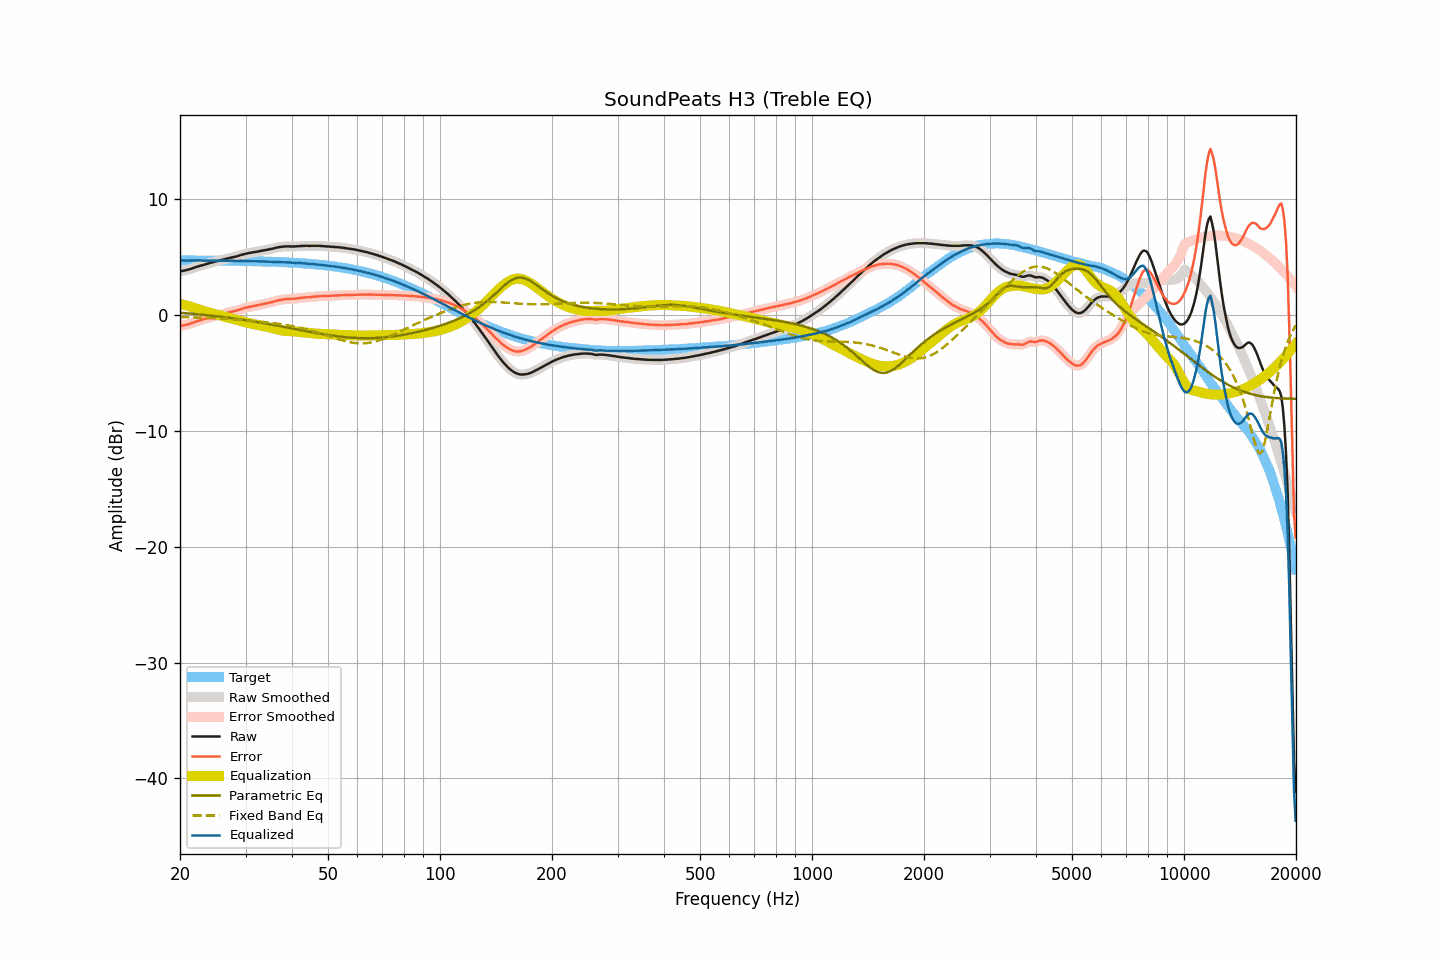

Source data for this figure (header and first rows):
frequency, raw, smoothed, error, error_smoothed, equalization, parametric_eq, fixed_band_eq, equalized_raw, equalized_smoothed, target
20.00, 3.78, 3.78, -0.94, -0.94, 0.95, 0.20, -0.16, 4.73, 4.73, 4.72
20.20, 3.80, 3.80, -0.92, -0.92, 0.92, 0.19, -0.17, 4.72, 4.72, 4.72
20.40, 3.83, 3.82, -0.89, -0.89, 0.89, 0.18, -0.17, 4.72, 4.71, 4.72
20.61, 3.85, 3.85, -0.87, -0.87, 0.86, 0.17, -0.18, 4.71, 4.71, 4.71
20.81, 3.88, 3.88, -0.84, -0.83, 0.82, 0.16, -0.18, 4.70, 4.70, 4.71
21.02, 3.92, 3.92, -0.80, -0.80, 0.79, 0.14, -0.19, 4.71, 4.70, 4.71
21.23, 3.96, 3.96, -0.76, -0.76, 0.75, 0.13, -0.19, 4.71, 4.71, 4.71
21.44, 4.00, 4.00, -0.71, -0.71, 0.71, 0.12, -0.19, 4.71, 4.71, 4.71
21.66, 4.05, 4.05, -0.66, -0.66, 0.66, 0.11, -0.20, 4.71, 4.71, 4.71
21.87, 4.10, 4.10, -0.61, -0.61, 0.62, 0.09, -0.20, 4.71, 4.71, 4.71
22.09, 4.15, 4.15, -0.56, -0.56, 0.57, 0.08, -0.21, 4.72, 4.71, 4.71
22.31, 4.19, 4.19, -0.52, -0.52, 0.52, 0.07, -0.22, 4.71, 4.71, 4.71
22.54, 4.24, 4.24, -0.47, -0.47, 0.48, 0.06, -0.22, 4.71, 4.71, 4.71
22.76, 4.28, 4.28, -0.43, -0.43, 0.43, 0.04, -0.23, 4.71, 4.71, 4.71
22.99, 4.32, 4.32, -0.39, -0.39, 0.39, 0.03, -0.23, 4.70, 4.71, 4.71
23.22, 4.36, 4.36, -0.35, -0.35, 0.35, 0.01, -0.24, 4.70, 4.70, 4.70
23.45, 4.40, 4.40, -0.31, -0.31, 0.30, -0.00, -0.24, 4.70, 4.70, 4.70
23.69, 4.44, 4.44, -0.27, -0.26, 0.26, -0.02, -0.25, 4.70, 4.70, 4.70
23.92, 4.48, 4.48, -0.22, -0.22, 0.23, -0.03, -0.26, 4.70, 4.70, 4.70
24.16, 4.52, 4.52, -0.18, -0.19, 0.19, -0.05, -0.26, 4.71, 4.70, 4.70
24.40, 4.55, 4.55, -0.15, -0.15, 0.15, -0.06, -0.27, 4.70, 4.70, 4.70
24.65, 4.59, 4.59, -0.11, -0.11, 0.11, -0.08, -0.28, 4.70, 4.70, 4.70
24.89, 4.62, 4.62, -0.08, -0.08, 0.07, -0.09, -0.28, 4.69, 4.69, 4.70
25.14, 4.66, 4.66, -0.04, -0.04, 0.04, -0.11, -0.29, 4.70, 4.69, 4.70
25.39, 4.69, 4.69, -0.01, -0.00, 0.00, -0.13, -0.30, 4.69, 4.69, 4.69
25.65, 4.73, 4.73, 0.03, 0.04, -0.04, -0.14, -0.31, 4.69, 4.69, 4.69
25.91, 4.77, 4.76, 0.08, 0.07, -0.07, -0.16, -0.31, 4.69, 4.69, 4.69
26.16, 4.80, 4.80, 0.11, 0.11, -0.11, -0.18, -0.32, 4.69, 4.69, 4.69
26.43, 4.84, 4.84, 0.15, 0.15, -0.14, -0.19, -0.33, 4.69, 4.69, 4.69
26.69, 4.87, 4.87, 0.18, 0.18, -0.18, -0.21, -0.34, 4.69, 4.69, 4.69
26.96, 4.90, 4.90, 0.21, 0.21, -0.21, -0.23, -0.35, 4.69, 4.69, 4.68
27.23, 4.93, 4.93, 0.24, 0.24, -0.24, -0.25, -0.36, 4.68, 4.68, 4.68
27.50, 4.96, 4.96, 0.28, 0.28, -0.28, -0.27, -0.36, 4.68, 4.68, 4.68
27.77, 4.99, 4.99, 0.31, 0.31, -0.31, -0.29, -0.37, 4.67, 4.68, 4.68
28.05, 5.03, 5.02, 0.35, 0.35, -0.35, -0.30, -0.38, 4.68, 4.67, 4.68
28.33, 5.06, 5.06, 0.38, 0.39, -0.39, -0.32, -0.39, 4.67, 4.67, 4.67
28.62, 5.10, 5.10, 0.42, 0.43, -0.43, -0.34, -0.40, 4.66, 4.67, 4.67
28.90, 5.15, 5.14, 0.48, 0.47, -0.47, -0.36, -0.41, 4.67, 4.67, 4.67
29.19, 5.19, 5.19, 0.52, 0.52, -0.52, -0.38, -0.42, 4.67, 4.67, 4.67
29.48, 5.23, 5.23, 0.56, 0.56, -0.56, -0.40, -0.43, 4.67, 4.67, 4.67
29.78, 5.26, 5.26, 0.59, 0.60, -0.60, -0.42, -0.44, 4.66, 4.67, 4.66
30.08, 5.30, 5.30, 0.64, 0.64, -0.63, -0.45, -0.46, 4.66, 4.66, 4.66
30.38, 5.33, 5.33, 0.67, 0.67, -0.67, -0.47, -0.47, 4.66, 4.66, 4.66
30.68, 5.36, 5.36, 0.70, 0.70, -0.70, -0.49, -0.48, 4.66, 4.66, 4.65
30.99, 5.38, 5.38, 0.73, 0.73, -0.73, -0.51, -0.49, 4.65, 4.65, 4.65
31.30, 5.41, 5.41, 0.76, 0.76, -0.76, -0.53, -0.50, 4.65, 4.65, 4.65
31.61, 5.43, 5.43, 0.78, 0.78, -0.78, -0.56, -0.52, 4.64, 4.65, 4.65
31.93, 5.46, 5.45, 0.81, 0.81, -0.81, -0.58, -0.53, 4.64, 4.64, 4.64
32.24, 5.48, 5.48, 0.84, 0.84, -0.84, -0.60, -0.54, 4.64, 4.64, 4.64
32.57, 5.50, 5.50, 0.86, 0.87, -0.87, -0.62, -0.55, 4.63, 4.63, 4.64
32.89, 5.53, 5.53, 0.90, 0.90, -0.90, -0.65, -0.57, 4.63, 4.63, 4.63
33.22, 5.56, 5.56, 0.93, 0.93, -0.93, -0.67, -0.58, 4.63, 4.63, 4.63
33.55, 5.59, 5.59, 0.96, 0.96, -0.96, -0.70, -0.60, 4.63, 4.63, 4.62
33.89, 5.61, 5.61, 0.99, 0.99, -0.99, -0.72, -0.61, 4.62, 4.62, 4.62
34.23, 5.64, 5.63, 1.02, 1.02, -1.02, -0.74, -0.63, 4.62, 4.62, 4.62
34.57, 5.66, 5.66, 1.05, 1.05, -1.05, -0.77, -0.64, 4.61, 4.61, 4.61
34.92, 5.69, 5.69, 1.08, 1.08, -1.09, -0.79, -0.66, 4.60, 4.60, 4.61
35.27, 5.72, 5.72, 1.12, 1.11, -1.12, -0.82, -0.68, 4.60, 4.60, 4.60
35.62, 5.75, 5.75, 1.15, 1.15, -1.16, -0.85, -0.70, 4.59, 4.59, 4.60
35.97, 5.79, 5.79, 1.20, 1.19, -1.19, -0.87, -0.71, 4.60, 4.59, 4.59
... 635 more rows
